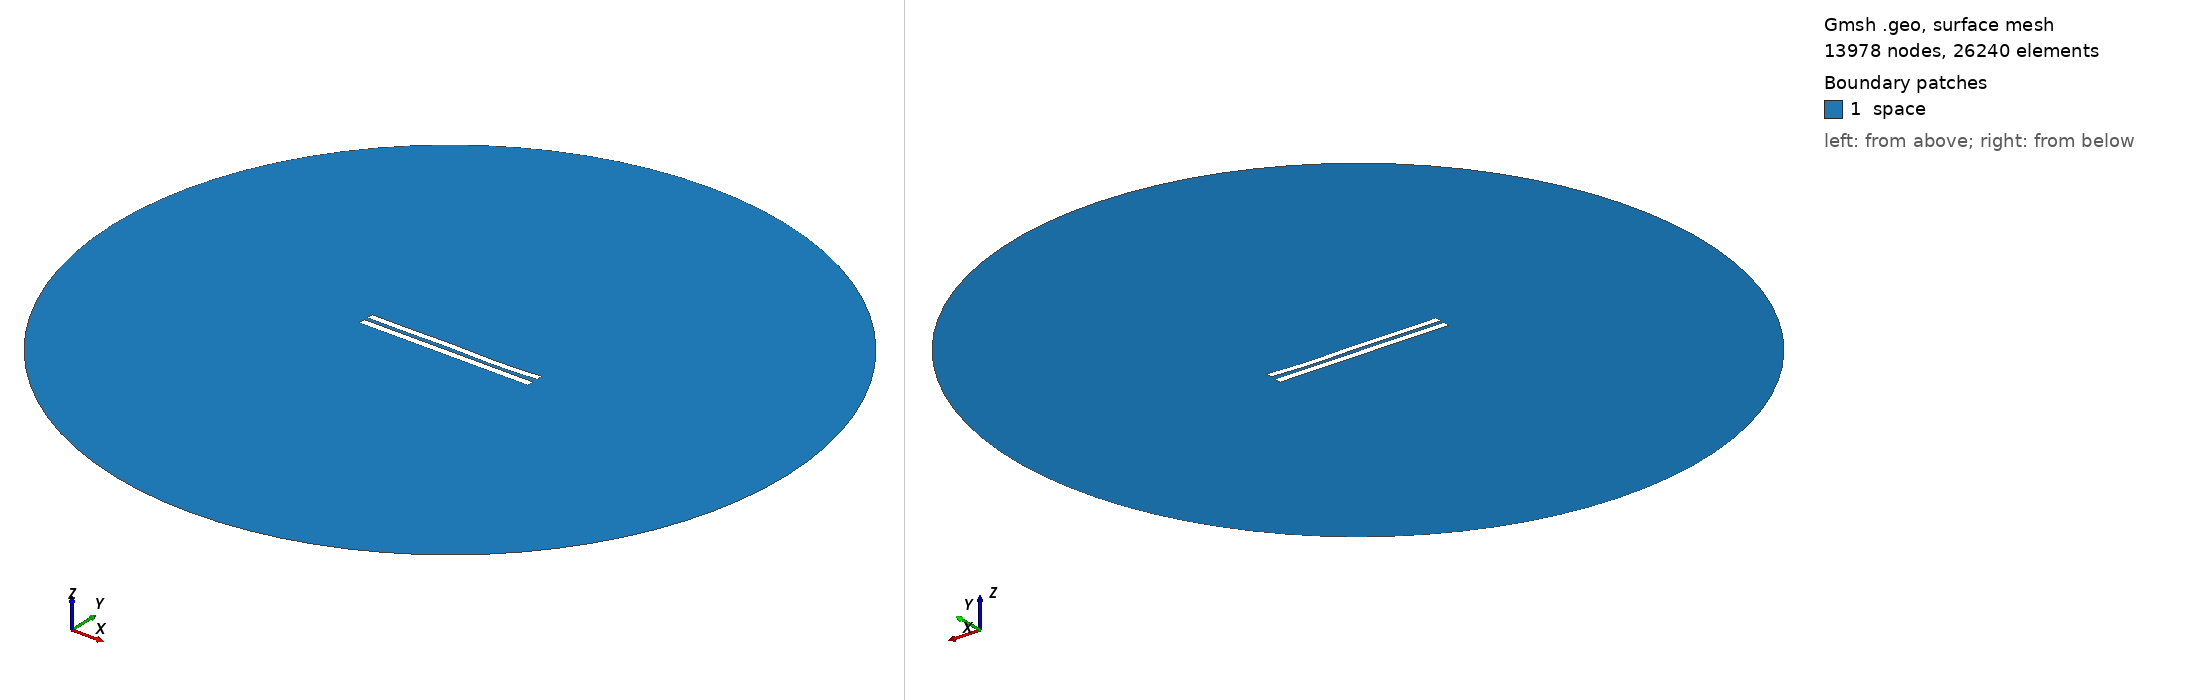

Gmsh geometry script, surface-meshed: 13978 nodes, 26240 surface elements. Boundary patches (legend numbers): 1 space. Left view from above one corner, right view from below the opposite corner. Legend entries are the model's physical surfaces. The drawing asked Gmsh for element sizes between 1% and 20% of the model's largest extent; the script's own settings can give other sizes.

=== 5421.geo (drawn) ===
//---------------------------------------
// Geometry kernel
//---------------------------------------

SetFactory("OpenCASCADE");



//---------------------------------------
// Parameters of the geometry
//---------------------------------------

// Overetch of the upper plate
overetch = 0.125;

// Distance between the plates
distance = 2.25;

// Discretization over the x axis (for the deformation)
nx = 50; 

// Length of the plate
L = 100 - overetch; 

// Number of modes
n = 4; 

// 1st mode coefficient
coeff(1) = 0.07499999999999998;
beta(1) = 0.596864 * 3.1415926535 / L;

// 2nd mode coefficient
coeff(2) = -0.075;
beta(2) = 1.49418 * 3.1415926535 / L;

// 3rd mode coefficient
coeff(3) = 0.15;
beta(3) = 2.50025 * 3.1415926535 / L;

// 4th mode coefficient
coeff(4) = -0.15;
beta(4) = 3.49999 * 3.1415926535 / L;



//---------------------------------------
// Upper plate (deformed rectangle)
//---------------------------------------

// Coordiantes of the upper plate
xmin = -50;
xmax = 50 - overetch;

// Height of the upper plate
yheight = 4 - 2 * overetch;

// Indexes of the points
UpperID[] = {};
LowerID[] = {};
LeftID[] = {};
RightID[] = {};

// Point index
p = 1;

// Horizontal edges
For i In {1:nx}
    x = xmin + (i-1)*(xmax - xmin)/(nx-1);

    y_bottom = distance / 2 + overetch;
    For j In {1:n}
        C = (Cosh(beta(j)*L) + Cos(beta(j)*L)) / (Sinh(beta(j)*L) + Sin(beta(j)*L));
        y_bottom  = y_bottom + coeff(j) * (Cosh(beta(j)*(x+50)) - Cos(beta(j)*(x+50)) - C * (Sinh(beta(j)*(x+50)) - Sin(beta(j)*(x+50))));
    EndFor

    y_top = y_bottom + yheight;

    Point(p) = {x, y_top, 0, 1.0};
    UpperID[i] = p;
    p = p + 1;

    Point(p) = {x, y_bottom, 0, 1.0};
    LowerID[i] = p;
    p = p + 1;
EndFor

// Create point lists
UpperPts[] = {}; LowerPts[] = {};
For i In {1:nx}
  UpperPts[] += {UpperID[i]};
  LowerPts[] += {LowerID[i]};
EndFor

// Build splines
Spline(1) = {UpperPts[]};
Spline(2) = {LowerPts[]};
Line(3) = {LowerPts[nx-1], UpperPts[nx-1]};
Line(4) = {LowerPts[0], UpperPts[0]};

// Build the plane surface
Curve Loop(1) = {2, 3, -1, -4};
Plane Surface(1) = {1};



//---------------------------------------
// Lower plate (rectangle)
//---------------------------------------

// Vertices
Point(1001) = {-50, -1, 0, 1.0};
Point(1002) = { 50, -1, 0, 1.0};
Point(1003) = { 50,  -5, 0, 1.0};
Point(1004) = {-50,  -5, 0, 1.0};

// Edges
Line(5) = {1001, 1002};
Line(6) = {1002, 1003};
Line(7) = {1003, 1004};
Line(8) = {1004, 1001};

// Plane surface
Line Loop(2) = {5, 6, 7, 8};
Plane Surface(2) = {2}; 



//---------------------------------------
// Outer (fictious) boundary
//---------------------------------------

// Points
Point(1005) = {0, 0, 0};       // Center
Point(1006) = {200, 0, 0};     // Start point
Point(1007) = {0, 200, 0};     // 90 degrees
Point(1008) = {-200, 0, 0};    // 180 degrees
Point(1009) = {0, -200, 0};    // 270 degrees

// Circle arcs (each needs start, center, end)
Circle(9) = {1006, 1005, 1007};
Circle(10) = {1007, 1005, 1008};
Circle(11) = {1008, 1005, 1009};
Circle(12) = {1009, 1005, 1006};

// Plane surface for the entire domain
Curve Loop(3) = {9, 10, 11, 12};
Surface(3) = {3};

// Subtract the plates from the whole domain to obtain the actual domain where we want to solve the equations
BooleanDifference{ Surface{3}; Delete; }{ Surface{1}; Surface{2}; Delete; }




//---------------------------------------
// Transfinite Lines/Curves
//---------------------------------------

// Set the number of points on the boundaries
r = 7;

// Plates
Transfinite Curve {1, 2} = 50*r Using Progression 1;
Transfinite Curve {3, 4} = 2*r Using Progression 1;
Transfinite Line {5, 7} = 50*r Using Progression 1;
Transfinite Line {6, 8} = 2*r Using Progression 1;

// Outer boundary
Transfinite Line {9, 10, 11, 12} = 20 Using Progression 1;



//---------------------------------------
// Physical groups
//---------------------------------------                

// Physical curves (boundaries)
Physical Line("force_segment", 10) = {2};
Physical Line("upper_plate", 11) = {1, 3, 4};
Physical Line("lower_plate", 12) = {5, 6, 7, 8};
Physical Line("boundary", 20) = {9, 10, 11, 12};

// Physical Surfaces
Physical Surface("space", 30) = {3};



//---------------------------------------
// 6. Generate the Mesh
//---------------------------------------

// 2D mesh generation
Mesh 2;
